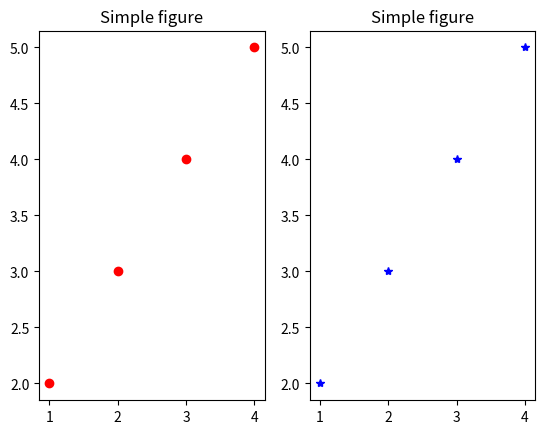

Reproduce this figure in Python. (Note: this script raises an exception after producing the figure.)
#Author: Listen
#!/usr/bin/env python3
#-*- coding:utf-8 -*-

import matplotlib.pyplot as plt
import numpy as np

fig = plt.figure()
ax1 = fig.add_subplot(1,2,1)
x=[1,2,3,4]
y=[2,3,4,5]
ax1.plot(x,y,'o',color='r')
ax1.set_title('Simple figure')

ax2 = fig.add_subplot(1,2,2)
x=[1,2,3,4]
y=[2,3,4,5]
ax2.plot(x,y,'*',color='b')
ax2.set_title('Simple figure')

fig.savefig('../savefig/multplot.png')

plt.show()
